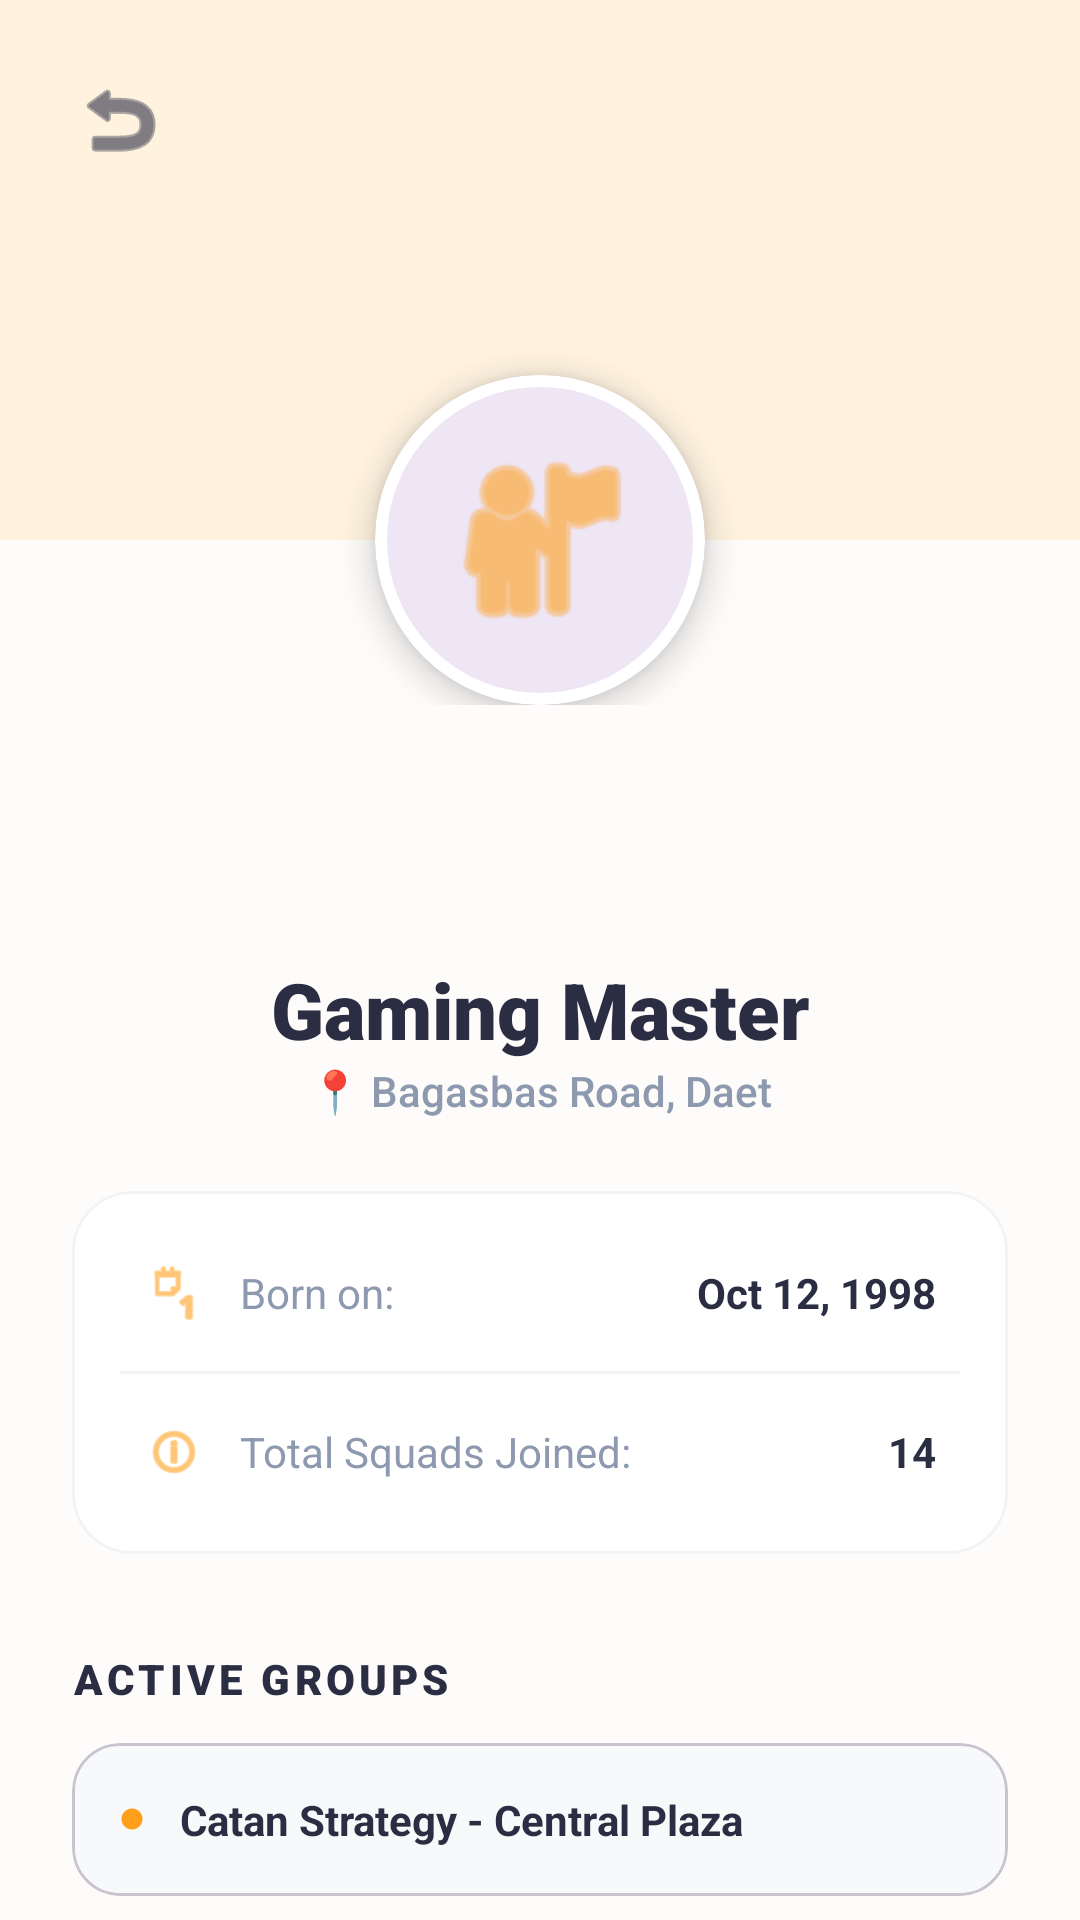

The Android layout XML behind this screen, and the referenced resources:
<!-- AndroidManifest.xml: application theme Theme.KaePeej -->
<!-- res/layout/activity_profile.xml -->
<?xml version="1.0" encoding="utf-8"?>
<androidx.coordinatorlayout.widget.CoordinatorLayout
    xmlns:android="http://schemas.android.com/apk/res/android"
    xmlns:app="http://schemas.android.com/apk/res-auto"
    android:layout_width="match_parent"
    android:layout_height="match_parent"
    android:background="#FEFCFB"
    android:id="@+id/main">

    <com.google.android.material.appbar.AppBarLayout
        android:layout_width="match_parent"
        android:layout_height="wrap_content"
        android:background="@android:color/transparent"
        app:elevation="0dp">

        <androidx.constraintlayout.widget.ConstraintLayout
            android:layout_width="match_parent"
            android:layout_height="wrap_content">

            
            <View
                android:id="@+id/headerBg"
                android:layout_width="match_parent"
                android:layout_height="180dp"
                android:background="#FFF3E0"
                app:layout_constraintTop_toTopOf="parent" />

            <ImageButton
                android:id="@+id/btnBack"
                android:layout_width="48dp"
                android:layout_height="48dp"
                android:layout_margin="16dp"
                android:background="?attr/selectableItemBackgroundBorderless"
                android:src="@android:drawable/ic_menu_revert"
                app:layout_constraintStart_toStartOf="parent"
                app:layout_constraintTop_toTopOf="parent"
                app:tint="#2B2D42" />

            
            <com.google.android.material.card.MaterialCardView
                android:id="@+id/cvAvatar"
                android:layout_width="110dp"
                android:layout_height="110dp"
                app:cardCornerRadius="55dp"
                app:cardElevation="6dp"
                app:layout_constraintBottom_toBottomOf="@id/headerBg"
                app:layout_constraintEnd_toEndOf="parent"
                app:layout_constraintStart_toStartOf="parent"
                app:layout_constraintTop_toBottomOf="@id/headerBg"
                app:strokeColor="#FFFFFF"
                app:strokeWidth="4dp">

                <ImageView
                    android:layout_width="match_parent"
                    android:layout_height="match_parent"
                    android:padding="20dp"
                    android:src="@android:drawable/ic_menu_myplaces"
                    app:tint="#FF9F1C" />
            </com.google.android.material.card.MaterialCardView>

        </androidx.constraintlayout.widget.ConstraintLayout>
    </com.google.android.material.appbar.AppBarLayout>

    <androidx.core.widget.NestedScrollView
        android:layout_width="match_parent"
        android:layout_height="match_parent"
        app:layout_behavior="@string/appbar_scrolling_view_behavior">

        <LinearLayout
            android:layout_width="match_parent"
            android:layout_height="wrap_content"
            android:orientation="vertical"
            android:padding="24dp">

            
            <TextView
                android:id="@+id/tvProfileName"
                android:layout_width="match_parent"
                android:layout_height="wrap_content"
                android:layout_marginTop="60dp"
                android:fontFamily="sans-serif-black"
                android:gravity="center"
                android:text="Gaming Master"
                android:textColor="#2B2D42"
                android:textSize="26sp" />

            
            <TextView
                android:id="@+id/tvAddress"
                android:layout_width="match_parent"
                android:layout_height="wrap_content"
                android:gravity="center"
                android:text="📍 Bagasbas Road, Daet"
                android:textColor="#8D99AE"
                android:textSize="14sp"
                android:fontFamily="sans-serif-medium"/>

            
            <com.google.android.material.card.MaterialCardView
                android:layout_width="match_parent"
                android:layout_height="wrap_content"
                android:layout_marginTop="24dp"
                app:cardBackgroundColor="#FFFFFF"
                app:cardCornerRadius="20dp"
                app:cardElevation="0dp"
                app:strokeColor="#F1F3F5"
                app:strokeWidth="1dp">

                <LinearLayout
                    android:layout_width="match_parent"
                    android:layout_height="wrap_content"
                    android:padding="16dp"
                    android:orientation="vertical">

                    
                    <LinearLayout
                        android:layout_width="match_parent"
                        android:layout_height="wrap_content"
                        android:gravity="center_vertical"
                        android:padding="8dp">
                        <ImageView
                            android:layout_width="20dp"
                            android:layout_height="20dp"
                            android:src="@android:drawable/ic_menu_day"
                            app:tint="#FF9F1C"/>
                        <TextView
                            android:layout_width="wrap_content"
                            android:layout_height="wrap_content"
                            android:layout_marginStart="12dp"
                            android:text="Born on:"
                            android:textColor="#8D99AE"/>
                        <TextView
                            android:id="@+id/tvBirthdate"
                            android:layout_width="match_parent"
                            android:layout_height="wrap_content"
                            android:gravity="end"
                            android:text="Oct 12, 1998"
                            android:textColor="#2B2D42"
                            android:textStyle="bold"/>
                    </LinearLayout>

                    <View android:layout_width="match_parent" android:layout_height="1dp" android:background="#F1F3F5" android:layout_marginVertical="8dp"/>

                    
                    <LinearLayout
                        android:layout_width="match_parent"
                        android:layout_height="wrap_content"
                        android:gravity="center_vertical"
                        android:padding="8dp">
                        <ImageView
                            android:layout_width="20dp"
                            android:layout_height="20dp"
                            android:src="@android:drawable/ic_menu_info_details"
                            app:tint="#FF9F1C"/>
                        <TextView
                            android:layout_width="wrap_content"
                            android:layout_height="wrap_content"
                            android:layout_marginStart="12dp"
                            android:text="Total Squads Joined:"
                            android:textColor="#8D99AE"/>
                        <TextView
                            android:id="@+id/tvSquadCount"
                            android:layout_width="match_parent"
                            android:layout_height="wrap_content"
                            android:gravity="end"
                            android:text="14"
                            android:textColor="#2B2D42"
                            android:textStyle="bold"/>
                    </LinearLayout>
                </LinearLayout>
            </com.google.android.material.card.MaterialCardView>

            
            <TextView
                android:layout_width="match_parent"
                android:layout_height="wrap_content"
                android:layout_marginTop="32dp"
                android:fontFamily="sans-serif-black"
                android:text="ACTIVE GROUPS"
                android:textColor="#2B2D42"
                android:textSize="14sp"
                android:letterSpacing="0.1"/>

            
            <LinearLayout
                android:id="@+id/llGroupsContainer"
                android:layout_width="match_parent"
                android:layout_height="wrap_content"
                android:layout_marginTop="12dp"
                android:orientation="vertical">

                <com.google.android.material.card.MaterialCardView
                    android:layout_width="match_parent"
                    android:layout_height="wrap_content"
                    android:layout_marginBottom="12dp"
                    app:cardBackgroundColor="#F8F9FA"
                    app:cardCornerRadius="16dp"
                    app:cardElevation="0dp">
                    <LinearLayout
                        android:layout_width="match_parent"
                        android:layout_height="wrap_content"
                        android:padding="16dp"
                        android:gravity="center_vertical">
                        <View android:layout_width="8dp" android:layout_height="8dp" android:background="@android:drawable/presence_online" android:backgroundTint="#FF9F1C"/>
                        <TextView
                            android:layout_width="wrap_content"
                            android:layout_height="wrap_content"
                            android:layout_marginStart="12dp"
                            android:text="Catan Strategy - Central Plaza"
                            android:textColor="#2B2D42"
                            android:textStyle="bold"/>
                    </LinearLayout>
                </com.google.android.material.card.MaterialCardView>

                <com.google.android.material.card.MaterialCardView
                    android:layout_width="match_parent"
                    android:layout_height="wrap_content"
                    android:layout_marginBottom="12dp"
                    app:cardBackgroundColor="#F8F9FA"
                    app:cardCornerRadius="16dp"
                    app:cardElevation="0dp">
                    <LinearLayout
                        android:layout_width="match_parent"
                        android:layout_height="wrap_content"
                        android:padding="16dp"
                        android:gravity="center_vertical">
                        <View android:layout_width="8dp" android:layout_height="8dp" android:background="@android:drawable/presence_online" android:backgroundTint="#FF9F1C"/>
                        <TextView
                            android:layout_width="wrap_content"
                            android:layout_height="wrap_content"
                            android:layout_marginStart="12dp"
                            android:text="D&amp;D Adventure - Bagasbas"
                            android:textColor="#2B2D42"
                            android:textStyle="bold"/>
                    </LinearLayout>
                </com.google.android.material.card.MaterialCardView>
            </LinearLayout>

            <com.google.android.material.button.MaterialButton
                android:id="@+id/btnLogoutProfile"
                style="@style/Widget.Material3.Button.TonalButton"
                android:layout_width="match_parent"
                android:layout_height="60dp"
                android:layout_marginTop="40dp"
                android:layout_marginBottom="24dp"
                android:text="LOG OUT"
                android:textColor="#EF233C"
                app:cornerRadius="16dp" />

        </LinearLayout>
    </androidx.core.widget.NestedScrollView>

</androidx.coordinatorlayout.widget.CoordinatorLayout>
<!-- resources referenced by this layout -->
<resources>
  <style name="Theme.KaePeej" parent="Base.Theme.KaePeej" />
  <style name="Base.Theme.KaePeej" parent="Theme.Material3.DayNight.NoActionBar">
          
          
      </style>
</resources>
